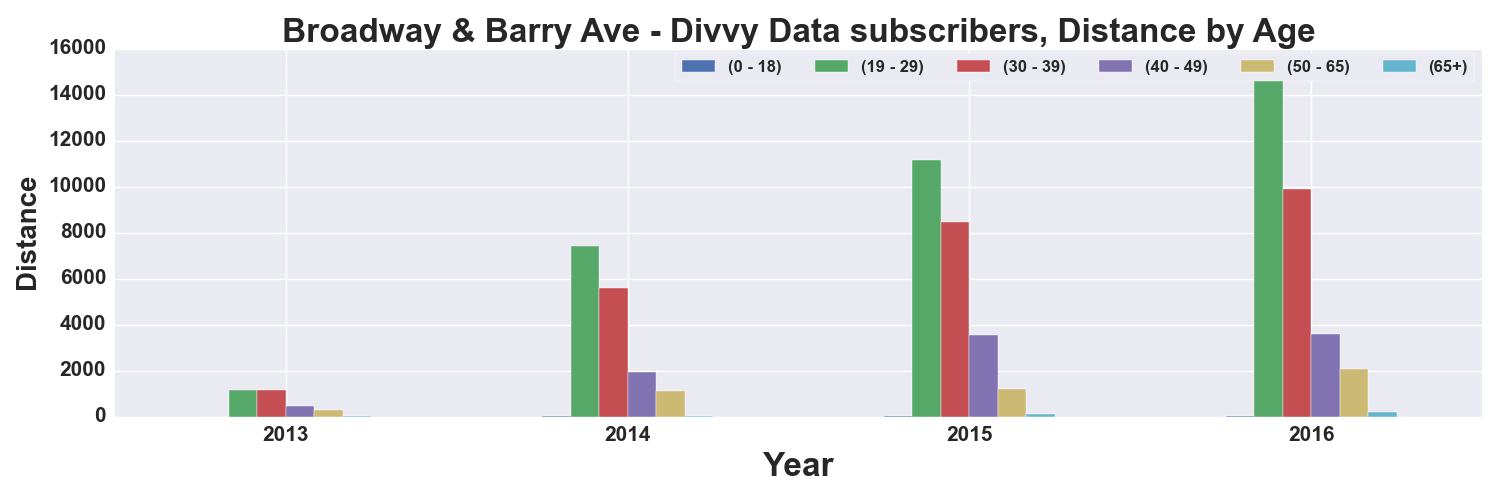

Values plotted in this chart, from the file beside it:
, START TIME YEAR, DISTANCE_Miles, DISTANCE_Miles, DISTANCE_Miles, DISTANCE_Miles, DISTANCE_Miles, DISTANCE_Miles
AGE_GROUP, , 0 - 18, 19 - 29, 30 - 39, 40 - 49, 50 - 65, 65+
0, 2013, , 1158, 1139, 442.3, 283.8, 16.87
1, 2014, 13.69, 7419, 5574, 1944, 1118, 13.29
2, 2015, 6.858, 11142, 8444, 3543, 1189, 120.2
3, 2016, 7.626, 15095, 9918, 3581, 2077, 178.9
